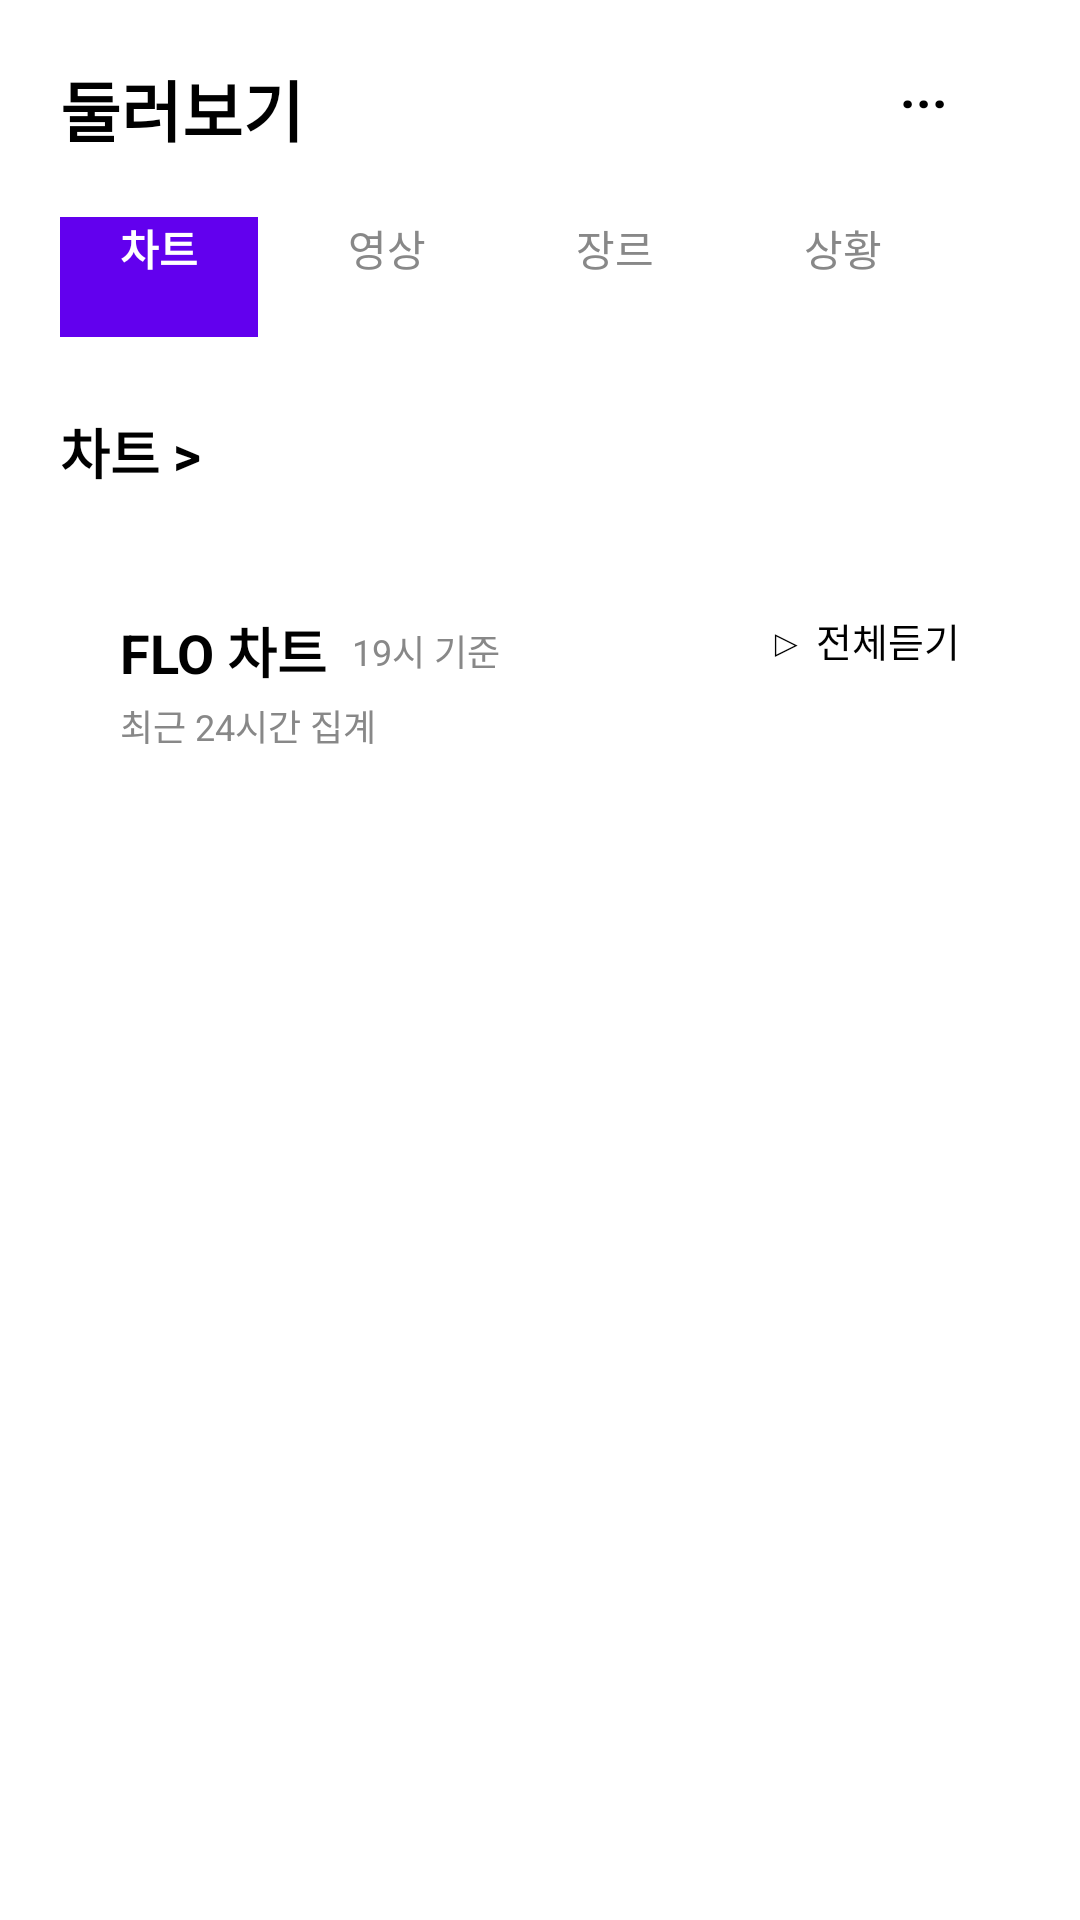

Here is an Android app screen rendered from its layout file. Give the layout XML and the strings, colors and styles it references.
<!-- AndroidManifest.xml: application theme Theme.UMC_9th -->
<!-- res/layout/fragment_look.xml -->
<?xml version="1.0" encoding="utf-8"?>

<ScrollView xmlns:android="http://schemas.android.com/apk/res/android"
    xmlns:app="http://schemas.android.com/apk/res-auto"
    xmlns:tools="http://schemas.android.com/tools"
    android:layout_width="match_parent"
    android:layout_height="match_parent"
    android:fillViewport="true">

    <androidx.constraintlayout.widget.ConstraintLayout
        android:layout_width="match_parent"
        android:layout_height="wrap_content"
        android:paddingHorizontal="20dp"
        android:paddingTop="20dp"
        android:background="@color/white">

        <TextView
            android:id="@+id/look_title_tv"
            android:layout_width="wrap_content"
            android:layout_height="wrap_content"
            android:text="둘러보기"
            android:textColor="@color/black"
            android:textSize="22sp"
            android:textStyle="bold"
            app:layout_constraintStart_toStartOf="parent"
            app:layout_constraintTop_toTopOf="parent" />

        <Button
            android:layout_width="40dp"
            android:layout_height="40dp"
            android:text="..."
            android:textSize="18sp"
            android:textColor="@color/black"
            android:textStyle="bold"
            android:padding="0dp"
            android:insetTop="0dp"
            android:insetBottom="0dp"
            android:minWidth="0dp"
            android:minHeight="0dp"
            app:cornerRadius="10dp"
            app:backgroundTint="#F5F5F5"
            android:stateListAnimator="@null"
            app:layout_constraintEnd_toEndOf="parent"
            app:layout_constraintTop_toTopOf="@id/look_title_tv"
            app:layout_constraintBottom_toBottomOf="@id/look_title_tv"/>

        <HorizontalScrollView
            android:id="@+id/look_chip_scroll_view"
            android:layout_width="match_parent"
            android:layout_height="wrap_content"
            android:layout_marginTop="20dp"
            android:scrollbars="none"
            app:layout_constraintTop_toBottomOf="@id/look_title_tv">

            <LinearLayout
                android:layout_width="wrap_content"
                android:layout_height="wrap_content"
                android:orientation="horizontal">

                <Button
                    android:layout_width="wrap_content"
                    android:layout_height="40dp"
                    android:text="차트"
                    android:textSize="14sp"
                    android:textStyle="bold"
                    android:textColor="@color/white"
                    android:background="@color/purple_500"
                    android:stateListAnimator="@null"
                    android:minWidth="0dp"
                    android:minHeight="0dp"
                    android:paddingHorizontal="20dp"/>

                <Button
                    android:layout_width="wrap_content"
                    android:layout_height="40dp"
                    android:layout_marginStart="10dp"
                    android:text="영상"
                    android:textSize="14sp"
                    android:textColor="#888888"
                    android:stateListAnimator="@null"
                    android:minWidth="0dp"
                    android:minHeight="0dp"
                    android:paddingHorizontal="20dp"/>

                <Button
                    android:layout_width="wrap_content"
                    android:layout_height="40dp"
                    android:layout_marginStart="10dp"
                    android:text="장르"
                    android:textSize="14sp"
                    android:textColor="#888888"
                    android:stateListAnimator="@null"
                    android:minWidth="0dp"
                    android:minHeight="0dp"
                    android:paddingHorizontal="20dp"/>

                <Button
                    android:layout_width="wrap_content"
                    android:layout_height="40dp"
                    android:layout_marginStart="10dp"
                    android:text="상황"
                    android:textSize="14sp"
                    android:textColor="#888888"
                    android:stateListAnimator="@null"
                    android:minWidth="0dp"
                    android:minHeight="0dp"
                    android:paddingHorizontal="20dp"/>

                <Button
                    android:layout_width="wrap_content"
                    android:layout_height="40dp"
                    android:layout_marginStart="10dp"
                    android:text="분위기"
                    android:textSize="14sp"
                    android:textColor="#888888"
                    android:stateListAnimator="@null"
                    android:minWidth="0dp"
                    android:minHeight="0dp"
                    android:paddingHorizontal="20dp"/>

            </LinearLayout>
        </HorizontalScrollView>
        <TextView
            android:id="@+id/look_chart_title_tv"
            android:layout_width="wrap_content"
            android:layout_height="wrap_content"
            android:layout_marginTop="25dp"
            android:text="차트 >"
            android:textSize="18sp"
            android:textStyle="bold"
            android:textColor="@color/black"
            app:layout_constraintStart_toStartOf="parent"
            app:layout_constraintTop_toBottomOf="@id/look_chip_scroll_view"/>

        <androidx.cardview.widget.CardView
            android:layout_width="match_parent"
            android:layout_height="380dp"
            android:layout_marginTop="20dp"
            android:layout_marginBottom="20dp"
            app:cardCornerRadius="20dp"
            app:cardElevation="5dp"
            app:cardBackgroundColor="@color/white"
            app:layout_constraintTop_toBottomOf="@id/look_chart_title_tv"
            app:layout_constraintStart_toStartOf="parent"
            app:layout_constraintEnd_toEndOf="parent">

            <androidx.constraintlayout.widget.ConstraintLayout
                android:layout_width="match_parent"
                android:layout_height="match_parent"
                android:padding="20dp">

                <TextView
                    android:id="@+id/chart_card_title_tv"
                    android:layout_width="wrap_content"
                    android:layout_height="wrap_content"
                    android:text="FLO 차트"
                    android:textSize="18sp"
                    android:textStyle="bold"
                    android:textColor="@color/black"
                    app:layout_constraintStart_toStartOf="parent"
                    app:layout_constraintTop_toTopOf="parent"/>

                <TextView
                    android:id="@+id/chart_card_time_tv"
                    android:layout_width="wrap_content"
                    android:layout_height="wrap_content"
                    android:text="19시 기준"
                    android:textSize="12sp"
                    android:textColor="#888888"
                    android:layout_marginStart="8dp"
                    app:layout_constraintStart_toEndOf="@id/chart_card_title_tv"
                    app:layout_constraintBottom_toBottomOf="@id/chart_card_title_tv"
                    app:layout_constraintTop_toTopOf="@id/chart_card_title_tv"/>

                <TextView
                    android:id="@+id/chart_card_desc_tv"
                    android:layout_width="wrap_content"
                    android:layout_height="wrap_content"
                    android:text="최근 24시간 집계"
                    android:textSize="12sp"
                    android:textColor="#888888"
                    android:layout_marginTop="3dp"
                    app:layout_constraintStart_toStartOf="parent"
                    app:layout_constraintTop_toBottomOf="@id/chart_card_title_tv"/>

                <TextView
                    android:layout_width="wrap_content"
                    android:layout_height="wrap_content"
                    android:text="▷ 전체듣기"
                    android:textSize="13sp"
                    android:textColor="@color/black"
                    app:layout_constraintEnd_toEndOf="parent"
                    app:layout_constraintTop_toTopOf="parent"/>

            </androidx.constraintlayout.widget.ConstraintLayout>
        </androidx.cardview.widget.CardView>

    </androidx.constraintlayout.widget.ConstraintLayout>
</ScrollView>
<!-- resources referenced by this layout -->
<resources>
  <color name="black">#FF000000</color>
  <color name="purple_500">#FF6200EE</color>
  <color name="white">#FFFFFFFF</color>
  <style name="Theme.UMC_9th" parent="Theme.AppCompat.Light.NoActionBar">
      </style>
</resources>
